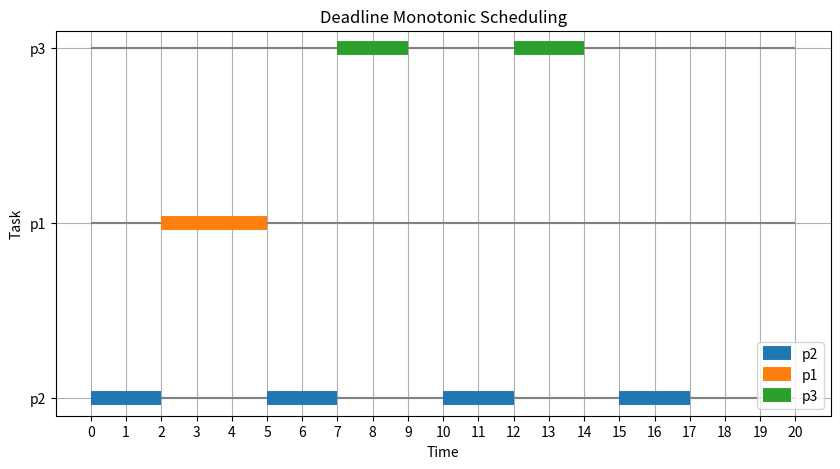

Source code (Python):
# [redacted]
# I do not claim any ownership or responsibility for this code.

import numpy as np
import matplotlib.pyplot as plt





def DMA (tasks,maxtime) :
    # Hyperperiod or LCM
    print (tasks, maxtime)
    hyperperiod = maxtime

    # Deadline monotonic priority assignment
    tasks.sort(key=lambda task: task["deadLine"])
    for i, task in enumerate(tasks):
        task["priority"] = i + 1

    # Scheduling
    schedule = []
    ready_queue = []
    time = 0
    while time < hyperperiod:
        # Add new arrivals to ready queue
        for task in tasks:
            if time % task["periodTime"] == 0:
                ready_queue.append(task.copy())
        # Sort ready queue by priority
        ready_queue.sort(key=lambda task: task["priority"])
        # Execute the highest priority task
        if ready_queue:
            current_task = ready_queue.pop(0)
            schedule.append((time, current_task["name"]))
            time += current_task["executionTime"]
        else:
            schedule.append((time, None))
            time += 1

    # Plotting
    plt.figure(figsize=(10, 5))
    plt.hlines(
        y=[task["name"] for task in tasks],
        xmin=[0] * len(tasks),
        xmax=[hyperperiod] * len(tasks),
        color="gray",
    )
    # Use a color map or a list of colors to assign a color to each task
    cmap = plt.get_cmap("tab10")
    for start, name in schedule:
        if name:
            end = start + [task["executionTime"] for task in tasks if task["name"] == name][0]
            plt.hlines(
                y=name,
                xmin=start,
                xmax=end,
                color=cmap([task["name"] for task in tasks].index(name)),
                linewidth=10,
                label=name if name not in plt.gca().get_legend_handles_labels()[1] else "",
            )
    plt.legend(loc="lower right")
    plt.xticks(range(hyperperiod+1))
    plt.grid(True)
    plt.xlabel("Time")
    plt.ylabel("Task")
    plt.title("Deadline Monotonic Scheduling")


    plt.show()


DMA([{"name": "p1", "periodTime": 20,"deadLine": 7, "executionTime": 3} ,
        {"name": "p2", "periodTime": 5,"deadLine": 4, "executionTime": 2} ,
        {"name": "p3", "periodTime": 10,"deadLine": 8, "executionTime": 2}
], 20)